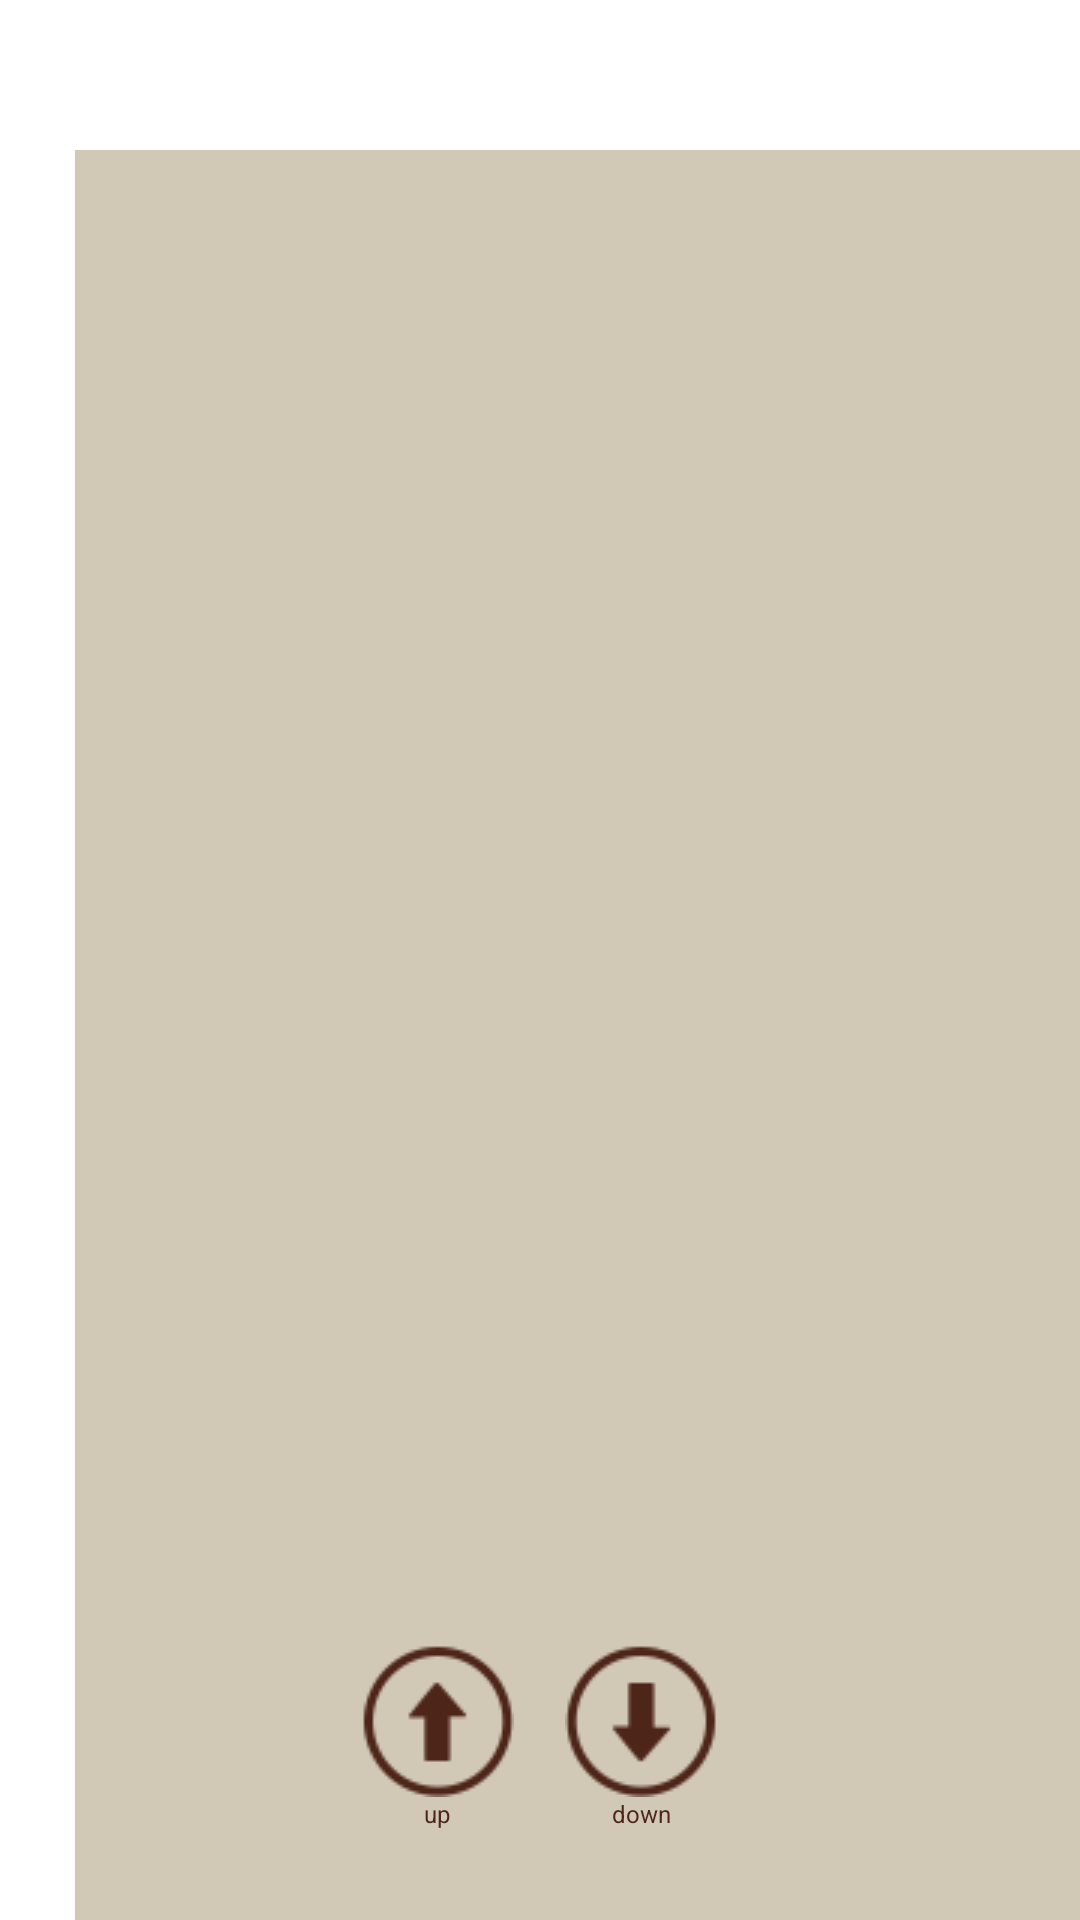

Here is an Android app screen rendered from its layout file. Give the layout XML and the strings, colors and styles it references.
<!-- AndroidManifest.xml: application theme AppTheme -->
<!-- res/layout/fragment_shop_detail.xml -->
<FrameLayout xmlns:android="http://schemas.android.com/apk/res/android"
    android:id="@+id/fragment_shop_rl_detail"
    android:layout_width="match_parent"
    android:layout_height="match_parent" >

    <GridView
        android:id="@+id/fragment_shop_gv"
        android:layout_width="530dp"
        android:layout_height="690dp"
        android:layout_marginLeft="25dp"
        android:layout_marginTop="50dp"
        android:background="@color/gv_item_shape"
        android:horizontalSpacing="1dp"
        android:listSelector="@android:color/transparent"
        android:numColumns="3"
        android:paddingLeft="0.5dp"
        android:paddingRight="0.5dp"
        android:verticalSpacing="1dp" >
    </GridView>

    <FrameLayout
        android:layout_width="wrap_content"
        android:layout_height="wrap_content"
        android:layout_gravity="center_horizontal|bottom"
        android:layout_marginBottom="30dp"
        android:orientation="horizontal" >

        <LinearLayout
            android:id="@+id/fragment_shop_up_parent"
            android:layout_width="wrap_content"
            android:layout_height="wrap_content"
            android:gravity="center_horizontal"
            android:orientation="vertical" >

            <ImageButton
                android:id="@+id/fragment_shop_up"
                android:layout_width="wrap_content"
                android:layout_height="wrap_content"
                android:background="@drawable/shop_arrow_up" />

            <TextView
                android:layout_width="wrap_content"
                android:layout_height="wrap_content"
                android:text="@string/shop_up"
                android:textColor="@color/shop_arrow"
                android:textSize="8dp" />
        </LinearLayout>

        <LinearLayout
            android:paddingLeft="68dp"
            android:id="@+id/fragment_shop_down_parent"
            android:layout_width="wrap_content"
            android:layout_height="wrap_content"
            android:gravity="center_horizontal"
            android:orientation="vertical" >

            <ImageButton
                android:id="@+id/fragment_shop_down"
                android:layout_width="wrap_content"
                android:layout_height="wrap_content"
                android:background="@drawable/shop_arrow_down" />

            <TextView
                android:layout_width="wrap_content"
                android:layout_height="wrap_content"
                android:text="@string/shop_down"
                android:textColor="@color/shop_arrow"
                android:textSize="8dp" />
        </LinearLayout>
    </FrameLayout>

</FrameLayout>
<!-- resources referenced by this layout -->
<resources>
  <color name="gv_item_shape">#d1c8b6</color>
  <color name="shop_arrow">#4e2519</color>
  <!-- drawable shop_arrow_down: png bitmap (drawable-mdpi, 2420 bytes) -->
  <!-- drawable shop_arrow_up: png bitmap (drawable-mdpi, 2423 bytes) -->
  <string name="shop_down">down</string>
  <string name="shop_up">up</string>
  <style name="AppTheme" parent="AppBaseTheme">
          
      </style>
  <style name="AppBaseTheme" parent="android:Theme.Light">
          
      </style>
</resources>
